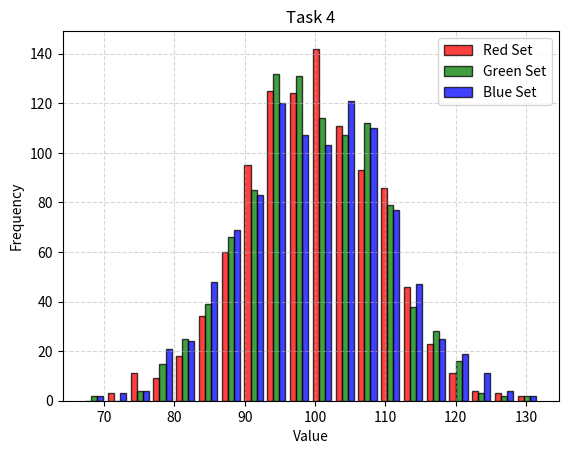

Here is the Python script that generated this plot:
# [redacted]
#Lab 3
#02/04/2024
import matplotlib.pyplot as plt
import seaborn as sns
import numpy as np 


mu = 100 
sigma = 10 

x = np.random.randn(1000, 3) * sigma + mu

plt.hist(x, bins= 20, edgecolor= 'black', alpha= 0.75, color=['red', 'green', 'blue'], label=['Red Set', 'Green Set', 'Blue Set'])


plt.grid(True, linestyle='--', alpha=0.5)


plt.xlabel('Value')
plt.ylabel('Frequency')
plt.title('Task 4')

plt.legend()

plt.show()


